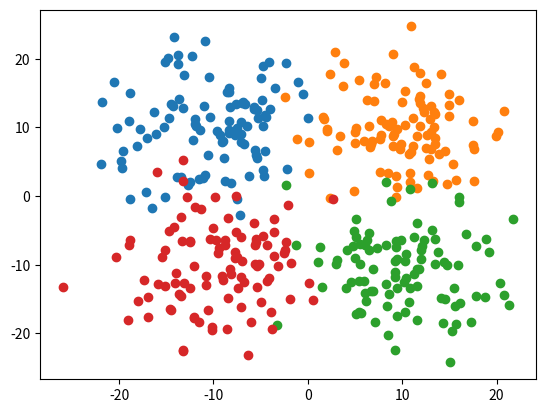

Generate this figure with matplotlib:
#!coding:utf-8
# ガウス混合モデル
# ４山混合モデルのシミュレート

import matplotlib.pyplot as plt
import numpy as np

POINT = 100

mu = [[-10,10],[10,10],[10,-10],[-10,-10]]
sigma = [[5,5],[5,5],[5,5],[5,5]]

vec = []

for i in range(4):
    x = []
    y = []
    for j in range(POINT):
        x1 = np.random.normal(mu[i][0],sigma[i][0])
        x.append(x1)

        y1 = np.random.normal(mu[i][1],sigma[i][1])
        y.append(y1)

        vec.append([x1,y1])

    plt.plot(x,y,'o')

plt.show()


gram = []

for i in vec:
    row = []
    for j in vec:
        row.append(np.dot(i,j))
    gram.append(row)

K = np.matrix(gram)

print(K)
        
